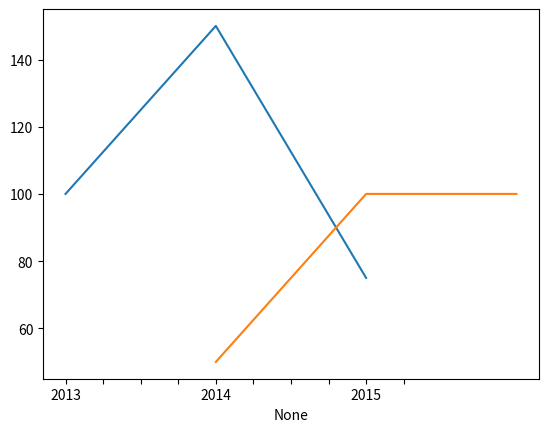

Write Python code to recreate this figure.
'''
Created on May 24, 2019

[redacted]
'''
import pandas as pd
import matplotlib.pyplot as plt

data = [('None', 'ItemA','ItemB')
        , (2013,100,50)
        , (2014,150, 100)
        , (2015,75,100)]

df = pd.DataFrame(data)
df1 = pd.DataFrame(data, columns=['None', 'ItemA', 'ItemB'])
df2 = df1.drop(0)
df3 = df2.set_index('None')

print('{:=^50}'.format('df'))
print(df)
print('{:=^50}'.format('df1'))
print(df1)
print('{:=^50}'.format('df2'))
print(df2)
print('{:=^50}'.format('df3'))
print(df3)

s1 = df3['ItemA']
ax1 = s1.plot()

s2 = df2['ItemB']
ax2 = s2.plot()

ax3 = df3.plot()

ax3.set_xticks(df3.index)
plt.show()
